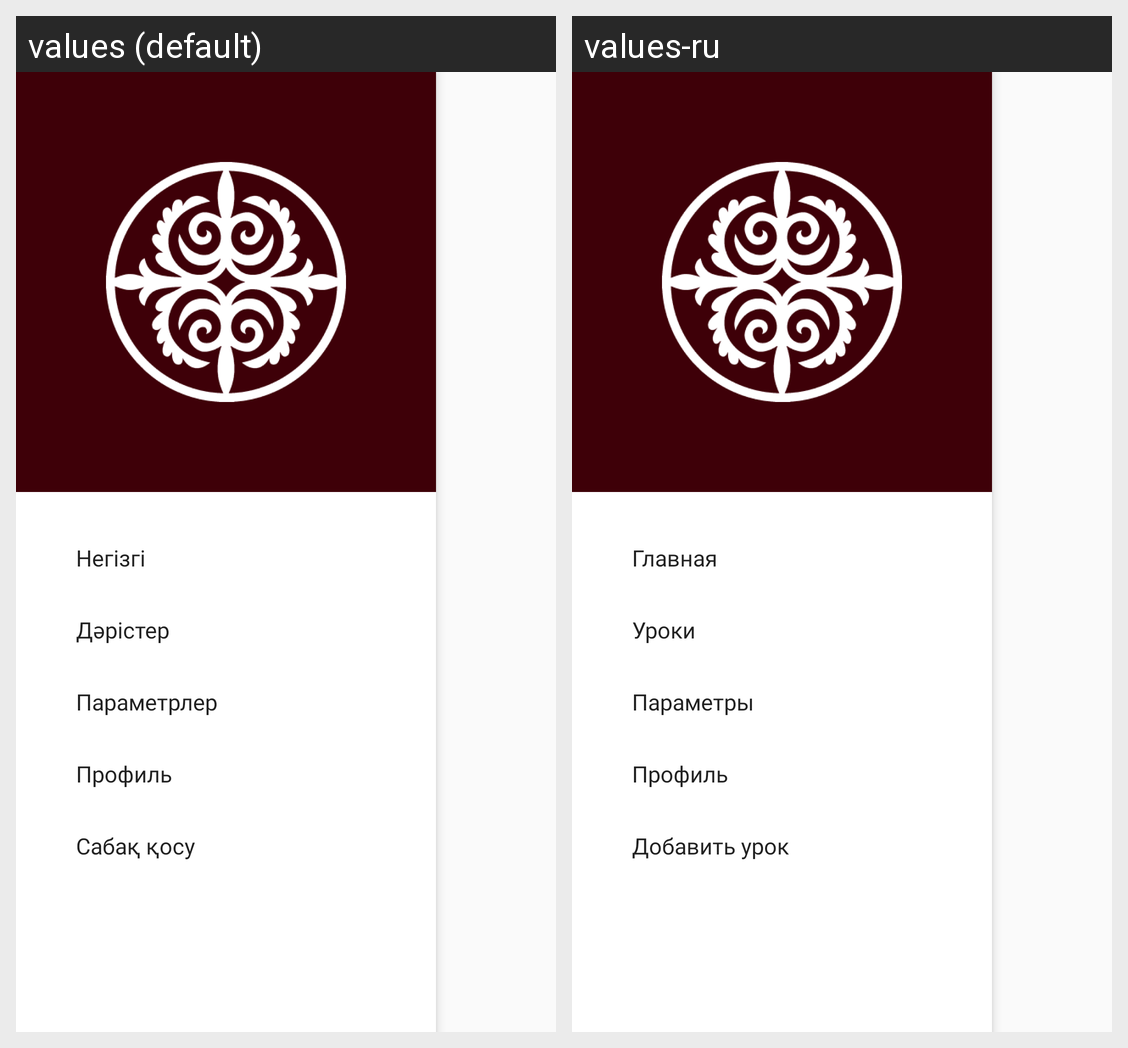

Locale-by-locale string values for the Android screen shown in this grid:
Android screen res/layout/burger_menu.xml rendered under 2 locales, left to right: values (default), values-ru. Device: Nexus 5 (rendered at 1080×1920; each locale shown at half size, 540×960, under a caption strip naming it); theme Theme.AbaiBillim.
Strings drawn on this screen, with the default value and each locale's value (text and hints the layout hard-codes, and strings that could not be matched under every locale, appear in the picture but are not listed):

main
  values: Негізгі
  values-ru: Главная

lessons
  values: Дәрістер
  values-ru: Уроки

settings
  values: Параметрлер
  values-ru: Параметры

addLesson
  values: Сабақ қосу
  values-ru: Добавить урок
